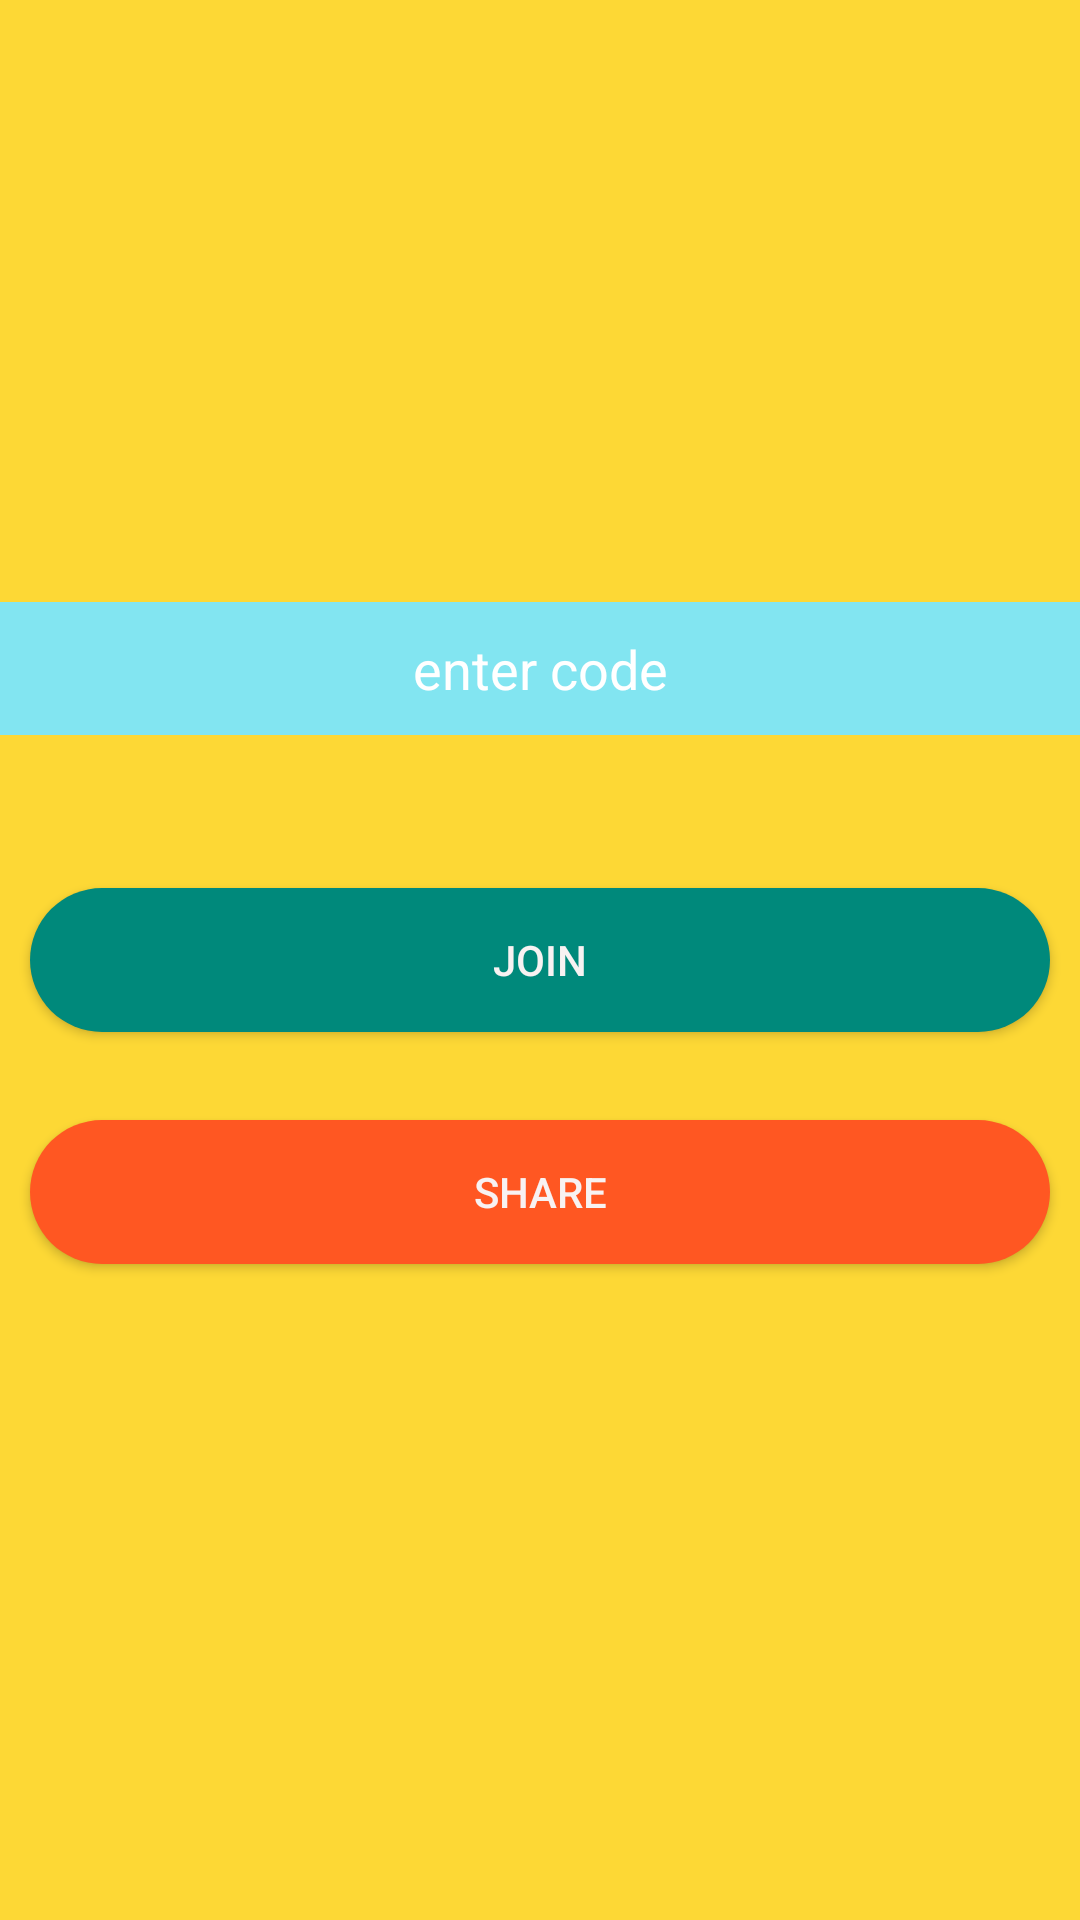

Write the Android layout XML for this screen, with the resource values it uses.
<!-- AndroidManifest.xml: application theme Theme.CHATUS -->
<!-- res/layout/activity_dashboard.xml -->
<?xml version="1.0" encoding="utf-8"?>
<androidx.constraintlayout.widget.ConstraintLayout xmlns:android="http://schemas.android.com/apk/res/android"
    xmlns:app="http://schemas.android.com/apk/res-auto"
    xmlns:tools="http://schemas.android.com/tools"
    android:layout_width="match_parent"
    android:layout_height="match_parent"
    android:background="#FDD835"
    tools:context=".DashboardActivity">

    <EditText
        android:id="@+id/codebox"
        android:layout_width="match_parent"
        android:layout_height="wrap_content"
        android:background="#82E5F1"
        android:ems="10"
        android:gravity="center"
        android:hint="@string/enter_code"
        android:importantForAutofill="no"
        android:inputType="textPersonName"
        android:padding="10dp"
        android:textColorHint="#FFFFFF"
        android:barrierMargin="10dp"
        app:layout_constraintBottom_toBottomOf="parent"
        app:layout_constraintEnd_toStartOf="parent"
        app:layout_constraintHorizontal_bias="0.513"
        app:layout_constraintStart_toEndOf="parent"
        app:layout_constraintTop_toTopOf="parent"
        app:layout_constraintVertical_bias="0.337" />

    <Button
        android:id="@+id/sharebtn"
        android:layout_width="match_parent"
        android:layout_height="wrap_content"
        android:layout_margin="10dp"
        android:layout_weight="1"
        android:background="@drawable/buttonstylerounded2"
        android:text="share"
        android:textColor="#F8F2F2"
        app:layout_constraintBottom_toBottomOf="parent"
        app:layout_constraintTop_toTopOf="parent"
        app:layout_constraintVertical_bias="0.635"
        tools:layout_editor_absoluteX="0dp" />

    <Button
        android:id="@+id/joinbtn"
        android:layout_width="match_parent"
        android:layout_height="wrap_content"
        android:layout_margin="10dp"
        android:layout_weight="1"
        android:background="@drawable/buttonstylerounded"
        android:text="join"
        android:textColor="#F8F2F2"
        app:layout_constraintBottom_toBottomOf="parent"
        app:layout_constraintTop_toTopOf="parent"
        tools:layout_editor_absoluteX="-9dp" />

</androidx.constraintlayout.widget.ConstraintLayout>
<!-- resources referenced by this layout -->
<resources>
  <!-- drawable buttonstylerounded (drawable) -->
  <?xml version="1.0" encoding="utf-8"?>
  <shape xmlns:android="http://schemas.android.com/apk/res/android">
      <solid android:color="#00897B"/>
      <corners android:radius="30dp"/>
  </shape>
  <!-- drawable buttonstylerounded2 (drawable) -->
  <?xml version="1.0" encoding="utf-8"?>
  <shape xmlns:android="http://schemas.android.com/apk/res/android">
      <solid android:color="#FF5722"/>.
      <corners android:radius="30dp"/>
  </shape>
  <string name="enter_code">enter code</string>
  <style name="Theme.CHATUS" parent="Theme.MaterialComponents.DayNight.DarkActionBar">
          
          <item name="colorPrimary">@color/purple_500</item>
          <item name="colorPrimaryVariant">@color/purple_700</item>
          <item name="colorOnPrimary">@color/white</item>
          
          <item name="colorSecondary">@color/teal_200</item>
          <item name="colorSecondaryVariant">@color/teal_700</item>
          <item name="colorOnSecondary">@color/black</item>
          
          <item name="android:statusBarColor" tools:targetApi="l">?attr/colorPrimaryVariant</item>
          
      </style>
  <!-- not gathered from this repository: default colours our renderer supplied (Android Studio template values) -->
  <color name="purple_500">#FF6200EE</color>
  <color name="purple_700">#FF3700B3</color>
  <color name="teal_200">#FF03DAC5</color>
  <color name="teal_700">#FF018786</color>
  <color name="black">#FF000000</color>
  <color name="white">#FFFFFFFF</color>
</resources>
